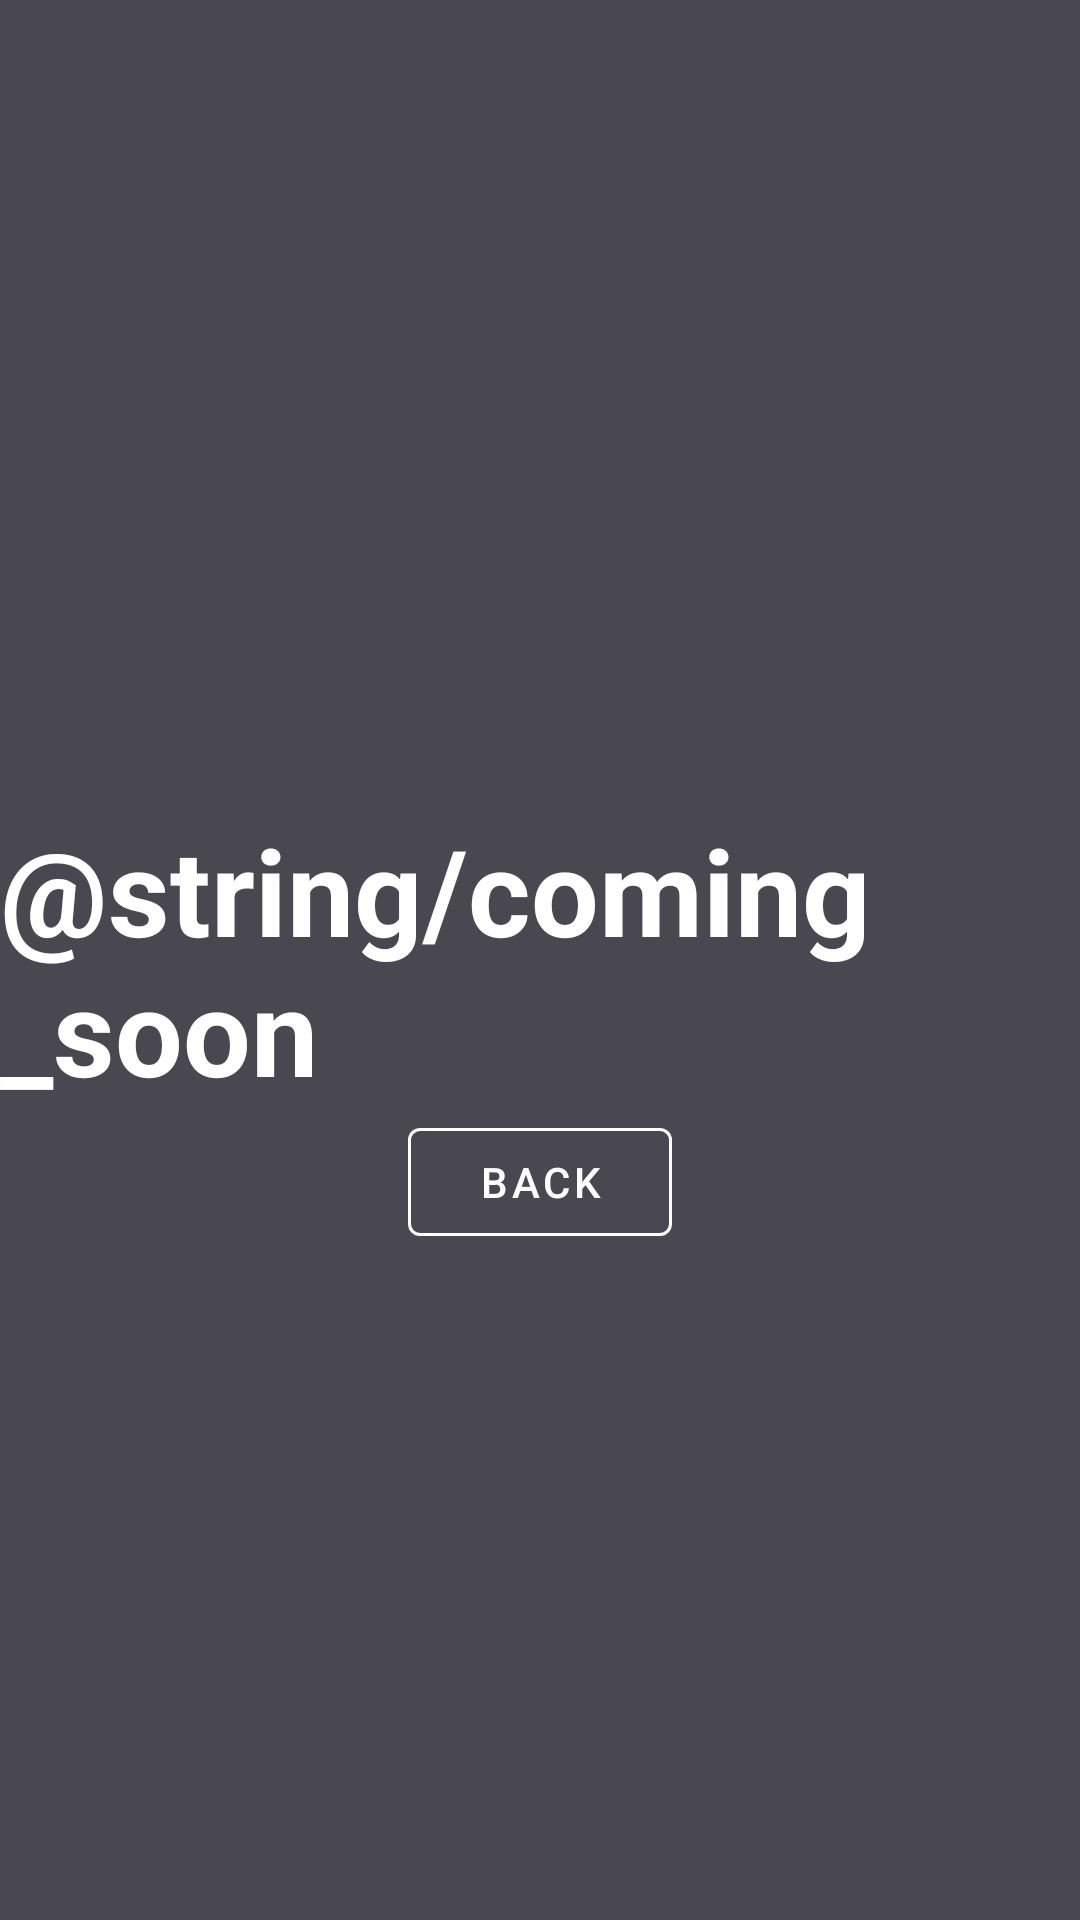

Here is an Android app screen rendered from its layout file. Give the layout XML and the strings, colors and styles it references.
<!-- AndroidManifest.xml: application theme Theme.Mininew -->
<!-- res/layout/activity_coming_soon.xml -->
<?xml version="1.0" encoding="utf-8"?>
<androidx.constraintlayout.widget.ConstraintLayout xmlns:android="http://schemas.android.com/apk/res/android"
    xmlns:app="http://schemas.android.com/apk/res-auto"
    xmlns:tools="http://schemas.android.com/tools"
    android:layout_width="match_parent"
    android:layout_height="match_parent"
    tools:context=".ComingSoonActivity"
    android:background="@color/darkgrey">

    <TextView
        android:layout_width="wrap_content"
        android:layout_height="wrap_content"
        app:layout_constraintTop_toTopOf="parent"
        app:layout_constraintBottom_toBottomOf="parent"
        app:layout_constraintLeft_toLeftOf="parent"
        app:layout_constraintRight_toRightOf="parent"
        android:text="@string/coming_soon"
        android:textColor="@color/white"
        android:textStyle="bold"
        android:textSize="40sp"
        android:id="@+id/coming_soon"/>

    <com.google.android.material.button.MaterialButton style="@style/Widget.MaterialComponents.Button.OutlinedButton"
        app:layout_constraintTop_toBottomOf="@id/coming_soon"
        app:layout_constraintLeft_toLeftOf="parent"
        app:layout_constraintRight_toRightOf="parent"
        android:text="@string/back"
        android:textColor="@color/white"
        android:layout_width="wrap_content"
        android:layout_height="wrap_content"
        app:strokeColor="@color/white"
        android:id="@+id/back1Btn"
        />

</androidx.constraintlayout.widget.ConstraintLayout>
<!-- resources referenced by this layout -->
<resources>
  <color name="darkgrey">#494850</color>
  <color name="white">#FFFFFFFF</color>
  <string name="back">BACK</string>
  <style name="Theme.Mininew" parent="Theme.MaterialComponents.DayNight.NoActionBar">
          
          <item name="colorPrimary">@color/darkgrey</item>
          <item name="colorPrimaryVariant">@color/davyjones</item>
          <item name="colorOnPrimary">@color/white</item>
          
          <item name="colorSecondary">@color/teal_200</item>
          <item name="colorSecondaryVariant">@color/teal_700</item>
          <item name="colorOnSecondary">@color/black</item>
          
          <item name="android:statusBarColor">?attr/colorPrimaryVariant</item>
          
      </style>
  <color name="davyjones">#484A47</color>
  <color name="teal_200">#FF03DAC5</color>
  <color name="teal_700">#FF018786</color>
  <color name="black">#FF000000</color>
</resources>
